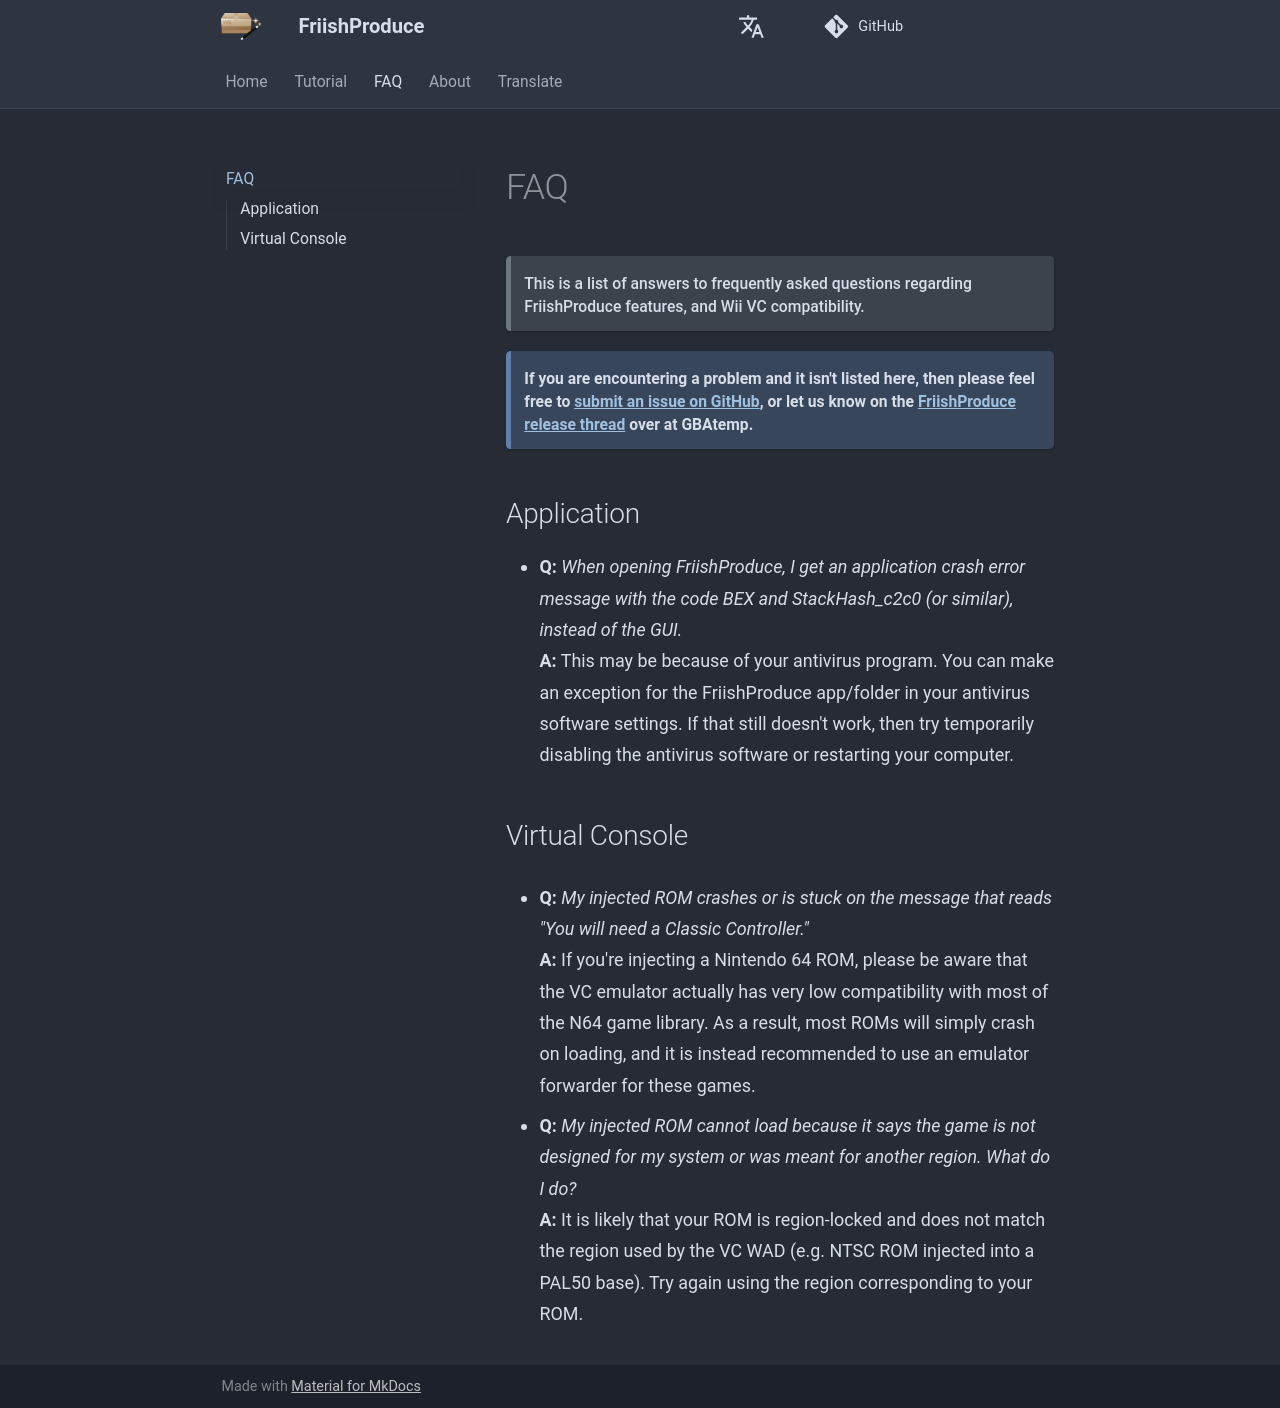

repository: CatmanFan/FriishProduce · page: faq/index.html · generator: mkdocs

!!! note ""
	
	This is a list of answers to frequently asked questions regarding FriishProduce features, and Wii VC compatibility.
	
!!! info ""
	
	**If you are encountering a problem and it isn't listed here, then please feel free to [submit an issue on GitHub](https://github.com/CatmanFan/FriishProduce/issues), or let us know on the [FriishProduce release thread](https://gbatemp.net/threads/release-friishproduce-multiplatform-wad-injector.632028/) over at GBAtemp.**
	
## Application

* **Q:** *When opening FriishProduce, I get an application crash error message with the code BEX and StackHash_c2c0 (or similar), instead of the GUI.*<br />
  **A:** This may be because of your antivirus program. You can make an exception for the FriishProduce app/folder in your antivirus software settings. If that still doesn't work, then try temporarily disabling the antivirus software or restarting your computer.

## Virtual Console

* **Q:** *My injected ROM crashes or is stuck on the message that reads "You will need a Classic Controller."*<br />
  **A:** If you're injecting a Nintendo 64 ROM, please be aware that the VC emulator actually has very low compatibility with most of the N64 game library. As a result, most ROMs will simply crash on loading, and it is instead recommended to use an emulator forwarder for these games.
  
* **Q:** *My injected ROM cannot load because it says the game is not designed for my system or was meant for another region. What do I do?*<br />
  **A:** It is likely that your ROM is region-locked and does not match the region used by the VC WAD (e.g. NTSC ROM injected into a PAL50 base). Try again using the region corresponding to your ROM.
